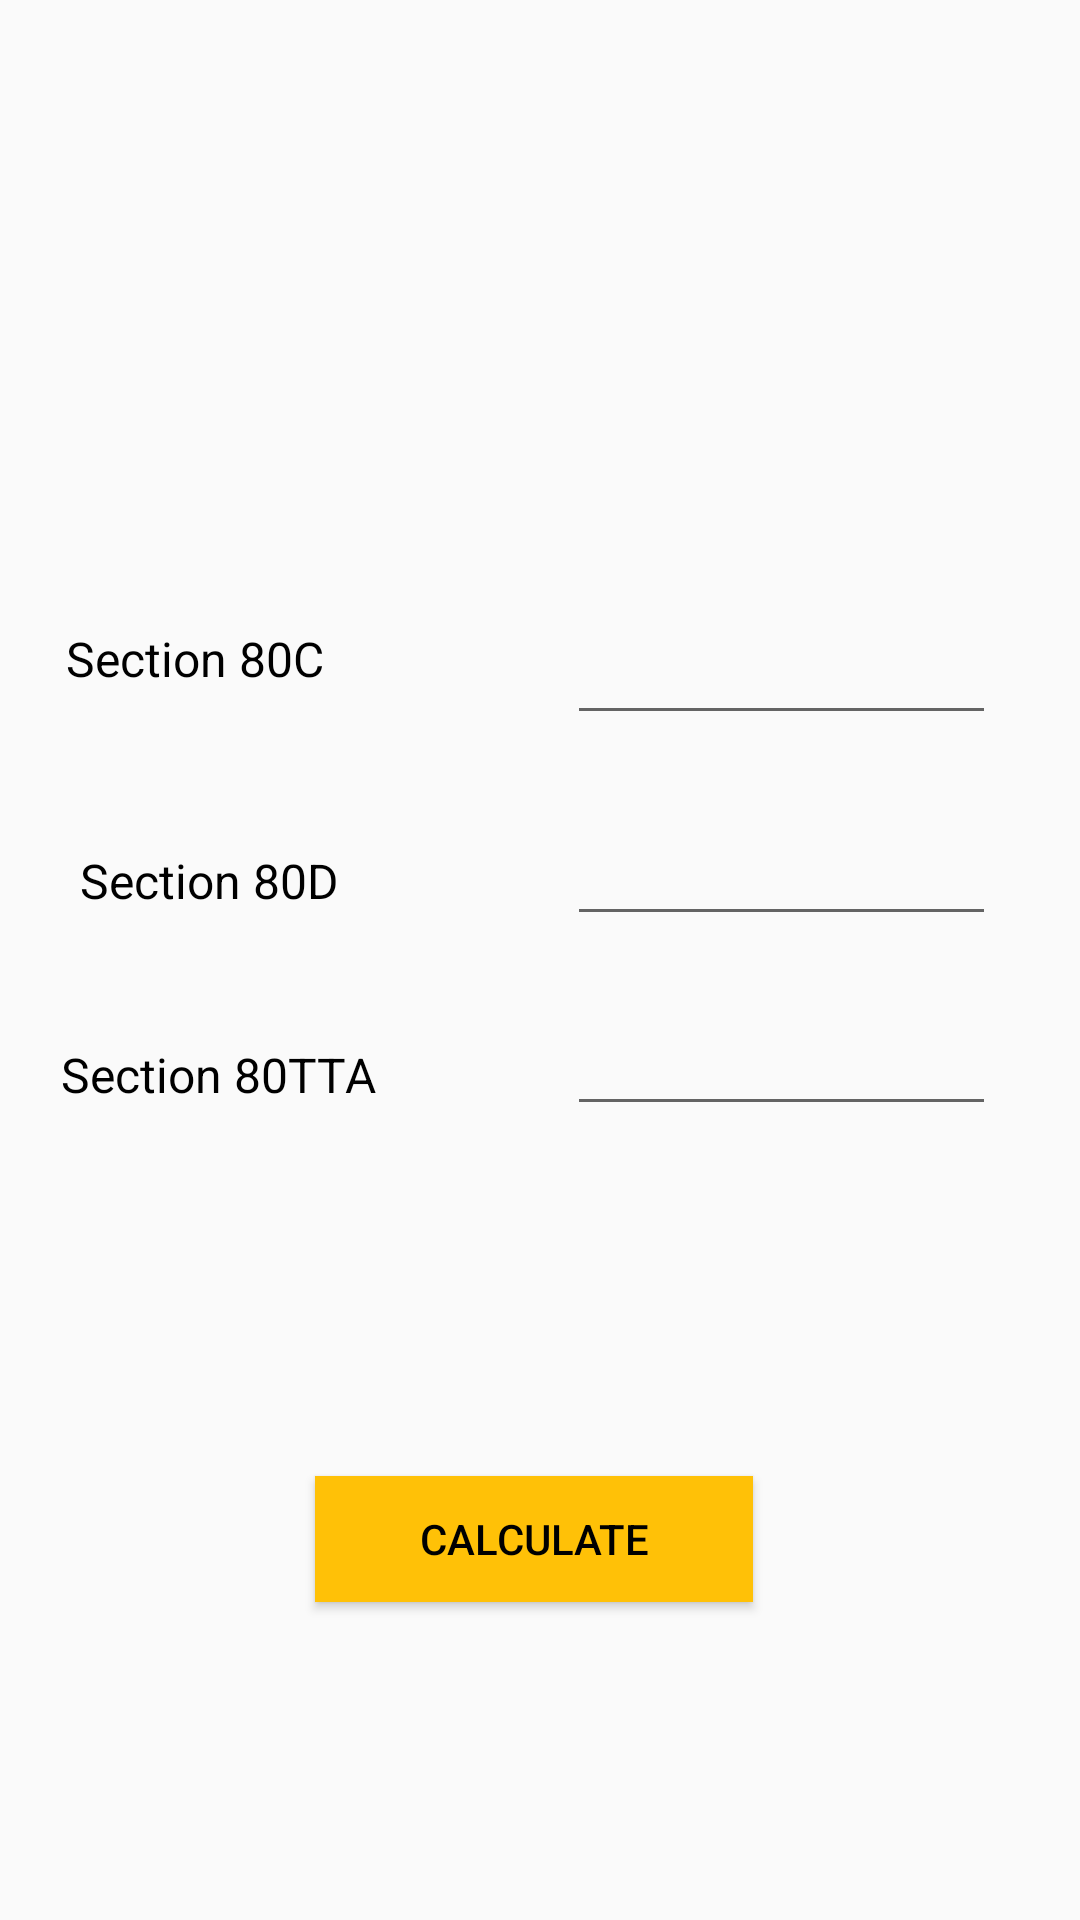

Reconstruct the res/layout file that produces this screen, plus the resources it refers to.
<!-- AndroidManifest.xml: application theme Theme.MyApplication -->
<!-- res/layout/activity_next_income.xml -->
<?xml version="1.0" encoding="utf-8"?>
<androidx.constraintlayout.widget.ConstraintLayout xmlns:android="http://schemas.android.com/apk/res/android"
    xmlns:app="http://schemas.android.com/apk/res-auto"
    xmlns:tools="http://schemas.android.com/tools"
    android:layout_width="match_parent"
    android:layout_height="match_parent"
    tools:context=".inc_emi">

    <EditText
        android:id="@+id/edit1"
        android:layout_width="143dp"
        android:layout_height="wrap_content"
        android:layout_marginTop="18dp"
        android:layout_marginEnd="28dp"
        android:layout_marginRight="28dp"
        android:ems="10"
        android:inputType="number|numberDecimal"
        android:labelFor="@id/edit1"
        app:layout_constraintBottom_toBottomOf="parent"
        app:layout_constraintEnd_toEndOf="parent"
        app:layout_constraintTop_toTopOf="parent"
        app:layout_constraintVertical_bias="0.32"
        tools:ignore="Autofill" />

    <Button
        android:id="@+id/go"
        android:layout_width="146dp"
        android:layout_height="42dp"
        android:layout_marginStart="105dp"
        android:layout_marginLeft="105dp"
        android:layout_marginTop="492dp"
        android:background="@color/yellow"
        android:text="Calculate"
        android:textColor="@color/black"
        app:layout_constraintEnd_toEndOf="parent"
        app:layout_constraintHorizontal_bias="0.0"
        app:layout_constraintStart_toStartOf="parent"
        app:layout_constraintTop_toTopOf="parent" />

    <EditText
        android:id="@+id/edit2"
        android:layout_width="143dp"
        android:layout_height="wrap_content"
        android:layout_marginTop="18dp"
        android:layout_marginEnd="28dp"
        android:layout_marginRight="28dp"
        android:ems="10"
        android:inputType="number|numberDecimal"
        android:labelFor="@id/edit1"
        app:layout_constraintBottom_toBottomOf="parent"
        app:layout_constraintEnd_toEndOf="parent"
        app:layout_constraintTop_toTopOf="parent"
        app:layout_constraintVertical_bias="0.435"
        tools:ignore="Autofill" />

    <TextView
        android:id="@+id/text3"
        android:layout_width="wrap_content"
        android:layout_height="wrap_content"
        android:layout_marginTop="8dp"
        android:gravity="center_horizontal"
        android:text="Section 80D"
        android:textAlignment="center"
        android:textColor="@android:color/background_dark"
        android:textSize="16sp"
        app:layout_constraintBottom_toBottomOf="parent"
        app:layout_constraintEnd_toStartOf="@+id/edit1"
        app:layout_constraintHorizontal_bias="0.259"
        app:layout_constraintStart_toStartOf="parent"
        app:layout_constraintTop_toTopOf="parent"
        app:layout_constraintVertical_bias="0.45" />

    <EditText
        android:id="@+id/edit3"
        android:layout_width="143dp"
        android:layout_height="wrap_content"
        android:layout_marginTop="18dp"
        android:layout_marginEnd="28dp"
        android:layout_marginRight="28dp"
        android:ems="10"
        android:inputType="number|numberDecimal"
        android:labelFor="@id/edit1"
        app:layout_constraintBottom_toBottomOf="parent"
        app:layout_constraintEnd_toEndOf="parent"
        app:layout_constraintTop_toTopOf="parent"
        app:layout_constraintVertical_bias="0.544"
        tools:ignore="Autofill" />

    <TextView
        android:id="@+id/text4"
        android:layout_width="wrap_content"
        android:layout_height="wrap_content"
        android:layout_marginTop="8dp"
        android:gravity="center_horizontal"
        android:text="Section 80TTA"
        android:textAlignment="center"
        android:textColor="@android:color/background_dark"
        android:textSize="16sp"
        app:layout_constraintBottom_toBottomOf="parent"
        app:layout_constraintEnd_toStartOf="@+id/edit1"
        app:layout_constraintHorizontal_bias="0.242"
        app:layout_constraintStart_toStartOf="parent"
        app:layout_constraintTop_toTopOf="parent"
        app:layout_constraintVertical_bias="0.556" />

    <TextView
        android:id="@+id/text1"
        android:layout_width="wrap_content"
        android:layout_height="wrap_content"
        android:layout_marginTop="8dp"
        android:gravity="center_horizontal"
        android:text="Section 80C"
        android:textAlignment="center"
        android:textColor="@android:color/background_dark"
        android:textSize="16sp"
        app:layout_constraintBottom_toBottomOf="parent"
        app:layout_constraintEnd_toStartOf="@+id/edit1"
        app:layout_constraintHorizontal_bias="0.215"
        app:layout_constraintStart_toStartOf="parent"
        app:layout_constraintTop_toTopOf="parent"
        app:layout_constraintVertical_bias="0.329" />

</androidx.constraintlayout.widget.ConstraintLayout>
<!-- resources referenced by this layout -->
<resources>
  <color name="black">#FF000000</color>
  <color name="yellow">#FFFFC107</color>
  <style name="Theme.MyApplication" parent="Theme.AppCompat.Light.NoActionBar">
          
          <item name="colorPrimary">@color/purple_500</item>
          <item name="colorPrimaryVariant">@color/purple_700</item>
          <item name="colorOnPrimary">@color/white</item>
          
          <item name="colorSecondary">@color/teal_200</item>
          <item name="colorSecondaryVariant">@color/teal_700</item>
          <item name="colorOnSecondary">@color/black</item>
          
          <item name="android:statusBarColor" tools:targetApi="l">?attr/colorPrimaryVariant</item>
          
      </style>
  <color name="purple_500">#FF6200EE</color>
  <color name="purple_700">#FF3700B3</color>
  <color name="white">#FFFFFFFF</color>
  <color name="teal_200">#FF03DAC5</color>
  <color name="teal_700">#FF018786</color>
</resources>
